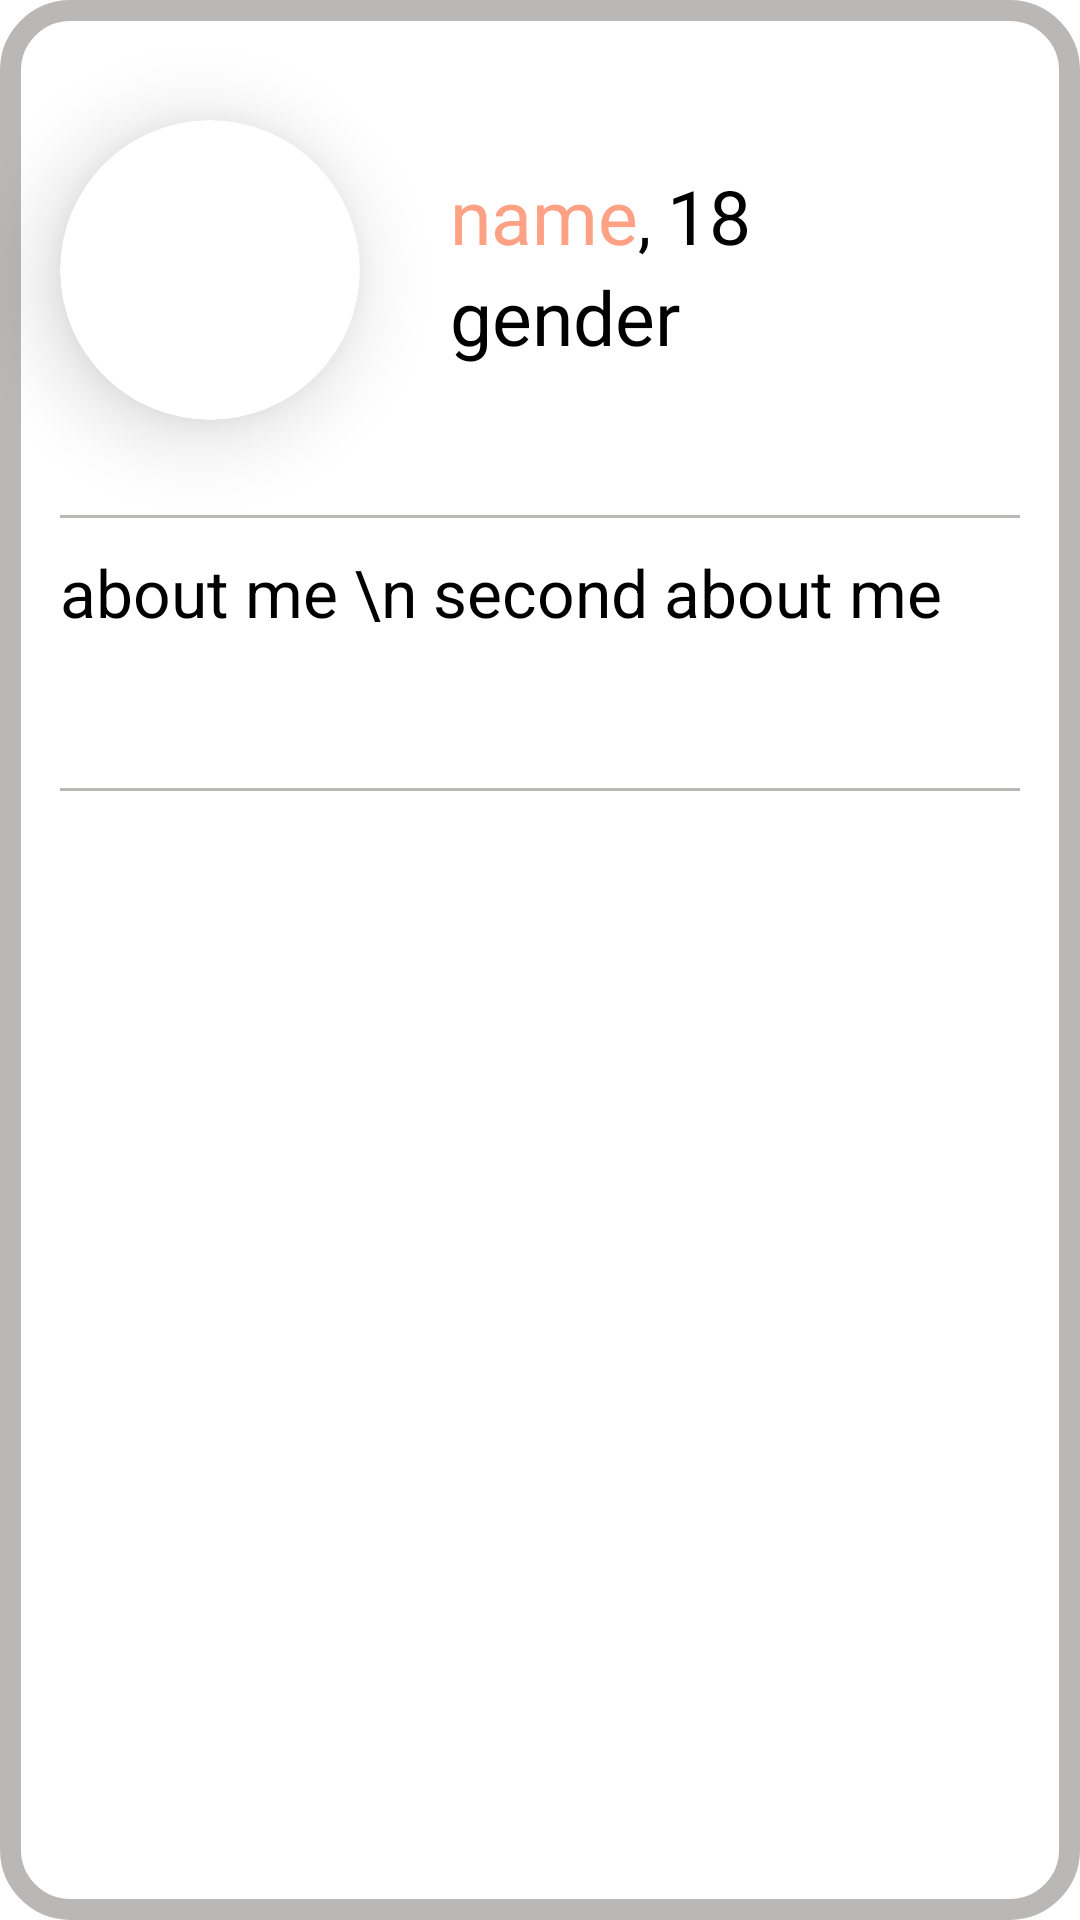

Write the Android layout XML for this screen, with the resource values it uses.
<!-- AndroidManifest.xml: application theme Theme.TheBubble -->
<!-- res/layout/full_person_info_window.xml -->
<?xml version="1.0" encoding="utf-8"?>
<androidx.constraintlayout.widget.ConstraintLayout
    xmlns:android="http://schemas.android.com/apk/res/android"
    android:layout_width="match_parent"
    android:layout_height="match_parent"
    xmlns:app="http://schemas.android.com/apk/res-auto"

    android:background="@drawable/person_popup_drawable">



    <androidx.cardview.widget.CardView
        android:id="@+id/cardView"
        android:layout_width="100dp"
        android:layout_height="100dp"
        app:cardCornerRadius="50dp"
        app:cardElevation="16dp"
        android:layout_marginStart="20dp"
        android:layout_marginTop="40dp"
        app:layout_constraintStart_toStartOf="parent"
        app:layout_constraintTop_toTopOf="parent">

        <ImageView
            android:id="@+id/profileImageView"
            android:layout_width="100dp"
            android:layout_height="100dp"
            android:layout_gravity="center" />

    </androidx.cardview.widget.CardView>


    <LinearLayout
        android:id="@+id/linearLayout1"
        android:layout_width="0dp"
        android:layout_height="wrap_content"
        android:orientation="vertical"
        android:layout_marginStart="30dp"
        app:layout_constraintTop_toTopOf="@id/cardView"
        app:layout_constraintStart_toEndOf="@id/cardView"
        app:layout_constraintEnd_toEndOf="parent"
        >

        <LinearLayout
            android:id="@+id/linearLayoutNameAge"
            android:layout_width="match_parent"
            android:layout_height="wrap_content"
            android:orientation="horizontal"
            >

            <TextView
                android:id="@+id/nameEditProfile"
                android:layout_width="wrap_content"
                android:layout_height="wrap_content"
                android:layout_marginTop="15dp"
                android:background="@null"
                android:textSize="25sp"
                android:textColor="@color/gradient_peach"
                android:text="name"
                />

            <TextView
                android:layout_width="wrap_content"
                android:layout_height="wrap_content"
                android:layout_marginTop="15dp"
                android:text=", "
                android:textColor="@color/black"
                />

            <TextView
                android:id="@+id/ageEditProfile"
                android:layout_width="wrap_content"
                android:layout_height="wrap_content"
                android:layout_marginTop="15dp"
                android:textSize="25sp"
                android:background="@null"
                android:enabled="false"
                android:textColor="@color/black"
                android:text="18"
                />


        </LinearLayout>

        <TextView
            android:id="@+id/genderEditProfile"
            android:layout_width="wrap_content"
            android:layout_height="wrap_content"
            android:textSize="25sp"
            android:background="@null"
            android:enabled="false"
            android:textColor="@color/black"
            android:text="gender"
            />

        <TextView
            android:id="@+id/city"
            android:layout_width="wrap_content"
            android:layout_height="wrap_content"
            android:textColor="@color/black"
            />



    </LinearLayout>

    <TextView
        android:id="@+id/divider1"
        android:layout_width="match_parent"
        android:layout_height="1dp"
        android:layout_marginTop="20dp"
        android:layout_marginStart="20dp"
        android:layout_marginEnd="20dp"
        android:background="@color/disable_gray"
        app:layout_constraintTop_toBottomOf="@id/linearLayout1"
        />

    <TextView
        android:id="@+id/aboutMeEditProfile"
        android:layout_width="0dp"
        android:layout_height="60dp"
        android:layout_gravity="center"
        android:layout_marginTop="10dp"
        android:background="@null"
        android:textColor="@color/black"
        app:layout_constraintEnd_toEndOf="parent"
        app:layout_constraintStart_toStartOf="parent"
        app:layout_constraintTop_toBottomOf="@id/divider1"
        android:text="about me \n second about me"
        android:layout_marginStart="20dp"
        android:layout_marginEnd="20dp"
        android:scrollbars="vertical"
        />

    <TextView
        android:id="@+id/divider2"
        android:layout_width="match_parent"
        android:layout_height="1dp"
        android:layout_marginTop="20dp"
        android:layout_marginStart="20dp"
        android:layout_marginEnd="20dp"
        android:background="@color/disable_gray"
        app:layout_constraintTop_toBottomOf="@id/aboutMeEditProfile"
        />


    <ImageView
        android:id="@+id/secondImageViewEditProfile"
        android:layout_width="100dp"
        android:layout_height="100dp"
        android:layout_marginTop="85dp"
        android:background="@drawable/shape"
        app:layout_constraintStart_toStartOf="parent"
        app:layout_constraintEnd_toEndOf="parent"
        app:layout_constraintTop_toBottomOf="@id/divider2"
        android:visibility="gone"/>

    <ImageView
        android:id="@+id/firstImageViewEditProfile"
        android:layout_width="100dp"
        android:layout_height="100dp"
        android:layout_marginStart="8dp"
        android:layout_marginTop="85dp"
        android:layout_marginEnd="10dp"
        android:background="@drawable/shape"
        app:layout_constraintEnd_toStartOf="@id/secondImageViewEditProfile"
        app:layout_constraintTop_toBottomOf="@id/divider2"
        android:visibility="gone"/>

    <ImageView
        android:id="@+id/thirdImageViewEditProfile"
        android:layout_width="100dp"
        android:layout_height="100dp"
        android:layout_marginEnd="8dp"
        android:layout_marginTop="85dp"
        android:layout_marginStart="10dp"
        android:background="@drawable/shape"
        app:layout_constraintStart_toEndOf="@+id/secondImageViewEditProfile"
        app:layout_constraintTop_toBottomOf="@id/divider2"
        android:visibility="gone"/>


    <androidx.viewpager.widget.ViewPager
        android:id="@+id/view_pager"
        android:layout_width="match_parent"
        android:layout_height="0dp"
        android:layout_marginStart="10dp"
        android:layout_marginTop="10dp"
        android:layout_marginEnd="10dp"
        android:layout_marginBottom="10dp"
        app:layout_constraintBottom_toBottomOf="parent"
        app:layout_constraintEnd_toEndOf="parent"
        app:layout_constraintHorizontal_bias="0.0"
        app:layout_constraintStart_toStartOf="parent"
        app:layout_constraintTop_toBottomOf="@id/divider2"
        app:layout_constraintVertical_bias="0.0">

    </androidx.viewpager.widget.ViewPager>


</androidx.constraintlayout.widget.ConstraintLayout>
<!-- resources referenced by this layout -->
<resources>
  <color name="black">#FF000000</color>
  <color name="disable_gray">#BAB7B7</color>
  <color name="gradient_peach">#FFA184</color>
  <!-- drawable person_popup_drawable (drawable) -->
  <?xml version="1.0" encoding="utf-8"?>
  <shape xmlns:android="http://schemas.android.com/apk/res/android"
      android:shape="rectangle" >
  
      <corners
          android:radius="20dp" />
      <solid
          android:color="@color/white" />
      <stroke
          android:width="7dp"
          android:color="@color/disable_gray" />
  
  
  </shape>
  <!-- drawable shape: png bitmap (drawable, 8257 bytes) -->
  <style name="Theme.TheBubble" parent="Theme.MaterialComponents.DayNight.NoActionBar">
          
          <item name="colorPrimary">@color/purple_blue</item>
          <item name="colorPrimaryVariant">@color/disable_gray</item>
          <item name="colorOnPrimary">@color/white</item>
          
          <item name="colorSecondary">@color/teal_200</item>
          <item name="colorSecondaryVariant">@color/teal_700</item>
          <item name="colorOnSecondary">@color/black</item>
          
          <item name="android:statusBarColor" tools:targetApi="l">?attr/colorPrimaryVariant</item>
          <item name="fontFamily">@font/the_bubble_font</item>
          <item name="android:textSize">22sp</item>
          
          <item name="windowActionBar">false</item>
          <item name="windowNoTitle">true</item>
      </style>
  <color name="white">#FFFFFFFF</color>
  <color name="purple_blue">#7471e5</color>
  <color name="teal_200">#FF03DAC5</color>
  <color name="teal_700">#FF018786</color>
</resources>
